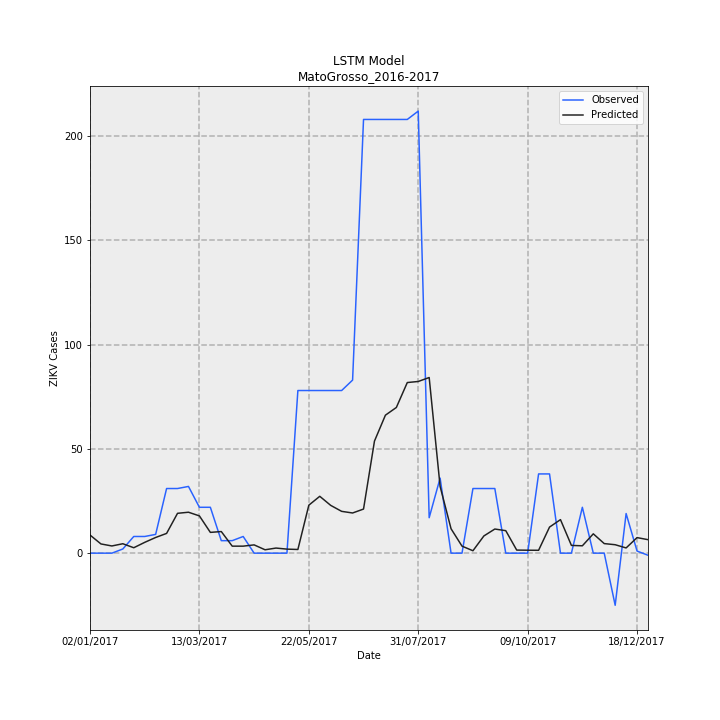

The table this chart was drawn from, first rows:
Date, Observed, Predicted, error
02/01/2017, 0.0, 8.696, 8.696
09/01/2017, 0.0, 4.423, 4.423
16/01/2017, 0.0, 3.452, 3.452
23/01/2017, 2, 4.522, 2.522
30/01/2017, 8, 2.6, -5.4
06/02/2017, 8, 5.182, -2.818
13/02/2017, 9, 7.52, -1.48
20/02/2017, 31, 9.474, -21.53
27/02/2017, 31, 19.11, -11.89
06/03/2017, 32, 19.63, -12.37
13/03/2017, 22, 17.87, -4.13
20/03/2017, 22, 9.962, -12.04
27/03/2017, 6, 10.37, 4.368
03/04/2017, 6, 3.358, -2.642
10/04/2017, 8, 3.364, -4.636
17/04/2017, 0.0, 3.971, 3.971
24/04/2017, 0.0, 1.624, 1.624
01/05/2017, 0.0, 2.448, 2.448
08/05/2017, 0.0, 1.939, 1.939
15/05/2017, 78, 1.763, -76.24
22/05/2017, 78, 23.01, -54.99
29/05/2017, 78, 27.27, -50.73
05/06/2017, 78, 22.91, -55.09
12/06/2017, 78, 20.05, -57.95
19/06/2017, 83, 19.27, -63.73
26/06/2017, 208, 21.15, -186.8
03/07/2017, 208, 53.75, -154.2
10/07/2017, 208, 66.17, -141.8
17/07/2017, 208, 69.87, -138.1
24/07/2017, 208, 81.82, -126.2
31/07/2017, 212, 82.34, -129.7
07/08/2017, 17, 84.23, 67.23
14/08/2017, 36, 31.97, -4.029
21/08/2017, 0.0, 11.7, 11.7
28/08/2017, 0.0, 3.371, 3.371
04/09/2017, 31, 1.159, -29.84
11/09/2017, 31, 8.255, -22.74
18/09/2017, 31, 11.57, -19.43
25/09/2017, 0.0, 10.79, 10.79
02/10/2017, 0.0, 1.476, 1.476
09/10/2017, 0.0, 1.413, 1.413
16/10/2017, 38, 1.378, -36.62
23/10/2017, 38, 12.5, -25.5
30/10/2017, 0.0, 16.08, 16.08
06/11/2017, 0.0, 3.717, 3.717
13/11/2017, 22, 3.53, -18.47
20/11/2017, 0.0, 9.271, 9.271
27/11/2017, 0.0, 4.589, 4.589
04/12/2017, -25, 4.047, 29.05
11/12/2017, 19, 2.507, -16.49
18/12/2017, 1, 7.461, 6.461
25/12/2017, -1, 6.472, 7.472
